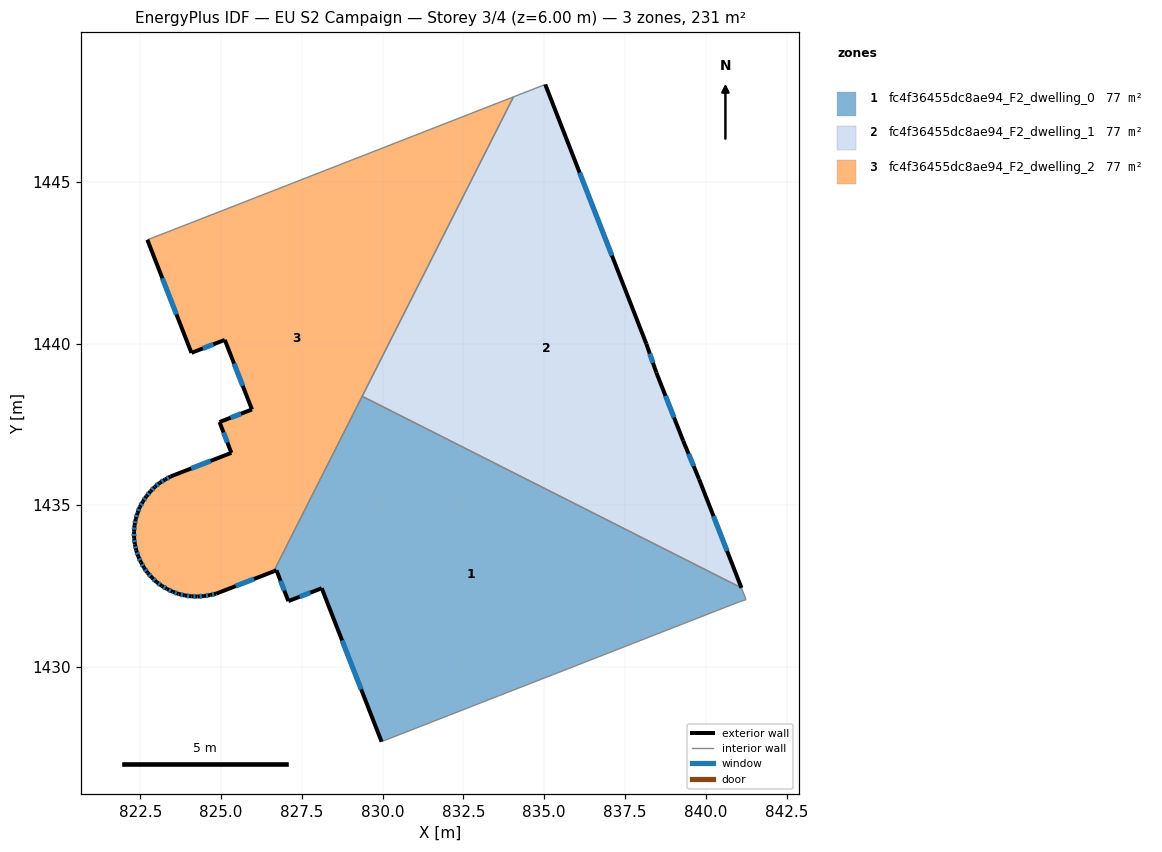
=== STOREY PLAN SPEC (per zone: floor XY polygon, exterior-wall plan segments, windows/doors) ===
zone 1: fc4f36455dc8ae94_F2_dwelling_0  (77.0 m²)
  floor: (841.10, 1432.44) (841.24, 1432.08) (841.04, 1432.01) (829.96, 1427.68) (828.11, 1432.43) (827.08, 1432.03) (826.71, 1432.98) (826.63, 1432.95) (829.37, 1438.37)
  exterior wall: (828.11, 1432.43) – (829.96, 1427.68)  [5.1 m]
    window: (828.74, 1430.81) – (829.33, 1429.30)  [1.6 m²]
  exterior wall: (827.08, 1432.03) – (828.11, 1432.43)  [1.1 m]
    window: (827.43, 1432.17) – (827.76, 1432.29)  [0.3 m²]
  exterior wall: (826.71, 1432.98) – (827.08, 1432.03)  [1.0 m]
    window: (826.84, 1432.66) – (826.96, 1432.35)  [0.3 m²]
  exterior wall: (826.63, 1432.95) – (826.71, 1432.98)  [0.1 m]
  interior walls: 5
zone 2: fc4f36455dc8ae94_F2_dwelling_1  (77.0 m²)
  floor: (835.03, 1448.02) (838.16, 1439.99) (838.47, 1439.10) (839.30, 1436.99) (839.79, 1435.80) (841.10, 1432.44) (829.37, 1438.37) (834.05, 1447.64)
  exterior wall: (838.16, 1439.99) – (835.03, 1448.02)  [8.6 m]
    window: (837.10, 1442.72) – (836.10, 1445.29)  [2.6 m²]
  exterior wall: (838.47, 1439.10) – (838.16, 1439.99)  [0.9 m]
    window: (838.36, 1439.41) – (838.27, 1439.69)  [0.3 m²]
  exterior wall: (839.30, 1436.99) – (838.47, 1439.10)  [2.3 m]
    window: (839.02, 1437.71) – (838.75, 1438.38)  [0.7 m²]
  exterior wall: (839.79, 1435.80) – (839.30, 1436.99)  [1.3 m]
    window: (839.62, 1436.21) – (839.47, 1436.59)  [0.4 m²]
  exterior wall: (841.10, 1432.44) – (839.79, 1435.80)  [3.6 m]
    window: (840.66, 1433.58) – (840.24, 1434.66)  [1.1 m²]
  interior walls: 3
zone 3: fc4f36455dc8ae94_F2_dwelling_2  (77.0 m²)
  floor: (834.05, 1447.64) (826.63, 1432.95) (824.85, 1432.26) (824.66, 1432.22) (824.47, 1432.18) (824.27, 1432.17) (824.08, 1432.18) (823.88, 1432.20) (823.69, 1432.25) (823.51, 1432.32) (823.32, 1432.41) (823.16, 1432.50) (823.00, 1432.62) (822.86, 1432.76) (822.72, 1432.90) (822.61, 1433.06) (822.52, 1433.23) (822.44, 1433.41) (822.37, 1433.60) (822.33, 1433.79) (822.31, 1433.98) (822.30, 1434.18) (822.32, 1434.38) (822.36, 1434.57) (822.41, 1434.76) (822.48, 1434.94) (822.58, 1435.11) (822.68, 1435.27) (822.81, 1435.42) (822.95, 1435.57) (823.10, 1435.69) (823.27, 1435.79) (823.43, 1435.89) (825.32, 1436.62) (824.95, 1437.57) (825.95, 1437.96) (825.11, 1440.12) (824.08, 1439.71) (822.72, 1443.21) (824.04, 1443.73)
  exterior wall: (824.27, 1432.17) – (824.47, 1432.18)  [0.2 m]
    window: (824.34, 1432.18) – (824.40, 1432.18)  [0.1 m²]
  exterior wall: (824.08, 1432.18) – (824.27, 1432.17)  [0.2 m]
    window: (824.14, 1432.18) – (824.20, 1432.17)  [0.1 m²]
  exterior wall: (823.88, 1432.20) – (824.08, 1432.18)  [0.2 m]
    window: (823.95, 1432.20) – (824.01, 1432.19)  [0.1 m²]
  exterior wall: (823.69, 1432.25) – (823.88, 1432.20)  [0.2 m]
    window: (823.75, 1432.24) – (823.81, 1432.22)  [0.1 m²]
  exterior wall: (823.51, 1432.32) – (823.69, 1432.25)  [0.2 m]
    window: (823.57, 1432.30) – (823.62, 1432.27)  [0.1 m²]
  exterior wall: (823.32, 1432.41) – (823.51, 1432.32)  [0.2 m]
    window: (823.39, 1432.38) – (823.44, 1432.35)  [0.1 m²]
  exterior wall: (823.16, 1432.50) – (823.32, 1432.41)  [0.2 m]
    window: (823.22, 1432.47) – (823.27, 1432.44)  [0.1 m²]
  exterior wall: (823.00, 1432.62) – (823.16, 1432.50)  [0.2 m]
    window: (823.06, 1432.58) – (823.11, 1432.54)  [0.1 m²]
  exterior wall: (822.86, 1432.76) – (823.00, 1432.62)  [0.2 m]
    window: (822.91, 1432.71) – (822.95, 1432.67)  [0.1 m²]
  exterior wall: (822.72, 1432.90) – (822.86, 1432.76)  [0.2 m]
    window: (822.77, 1432.85) – (822.81, 1432.81)  [0.1 m²]
  exterior wall: (822.61, 1433.06) – (822.72, 1432.90)  [0.2 m]
    window: (822.65, 1433.01) – (822.69, 1432.96)  [0.1 m²]
  exterior wall: (822.52, 1433.23) – (822.61, 1433.06)  [0.2 m]
    window: (822.55, 1433.17) – (822.58, 1433.12)  [0.1 m²]
  exterior wall: (822.44, 1433.41) – (822.52, 1433.23)  [0.2 m]
    window: (822.46, 1433.35) – (822.49, 1433.29)  [0.1 m²]
  exterior wall: (822.37, 1433.60) – (822.44, 1433.41)  [0.2 m]
    window: (822.39, 1433.53) – (822.41, 1433.47)  [0.1 m²]
  exterior wall: (822.33, 1433.79) – (822.37, 1433.60)  [0.2 m]
    window: (822.34, 1433.72) – (822.36, 1433.66)  [0.1 m²]
  exterior wall: (822.31, 1433.98) – (822.33, 1433.79)  [0.2 m]
    window: (822.31, 1433.91) – (822.32, 1433.85)  [0.1 m²]
  exterior wall: (822.30, 1434.18) – (822.31, 1433.98)  [0.2 m]
    window: (822.30, 1434.11) – (822.31, 1434.05)  [0.1 m²]
  exterior wall: (822.32, 1434.38) – (822.30, 1434.18)  [0.2 m]
    window: (822.31, 1434.31) – (822.31, 1434.25)  [0.1 m²]
  exterior wall: (822.36, 1434.57) – (822.32, 1434.38)  [0.2 m]
    window: (822.34, 1434.50) – (822.33, 1434.44)  [0.1 m²]
  exterior wall: (822.41, 1434.76) – (822.36, 1434.57)  [0.2 m]
    window: (822.39, 1434.69) – (822.38, 1434.63)  [0.1 m²]
  exterior wall: (822.48, 1434.94) – (822.41, 1434.76)  [0.2 m]
    window: (822.46, 1434.88) – (822.44, 1434.82)  [0.1 m²]
  exterior wall: (822.58, 1435.11) – (822.48, 1434.94)  [0.2 m]
    window: (822.54, 1435.05) – (822.51, 1435.00)  [0.1 m²]
  exterior wall: (822.68, 1435.27) – (822.58, 1435.11)  [0.2 m]
    window: (822.65, 1435.22) – (822.61, 1435.17)  [0.1 m²]
  exterior wall: (822.81, 1435.42) – (822.68, 1435.27)  [0.2 m]
    window: (822.77, 1435.37) – (822.73, 1435.32)  [0.1 m²]
  exterior wall: (822.95, 1435.57) – (822.81, 1435.42)  [0.2 m]
    window: (822.90, 1435.52) – (822.86, 1435.47)  [0.1 m²]
  exterior wall: (823.10, 1435.69) – (822.95, 1435.57)  [0.2 m]
    window: (823.05, 1435.65) – (823.00, 1435.61)  [0.1 m²]
  exterior wall: (823.27, 1435.79) – (823.10, 1435.69)  [0.2 m]
    window: (823.21, 1435.76) – (823.15, 1435.73)  [0.1 m²]
  exterior wall: (823.43, 1435.89) – (823.27, 1435.79)  [0.2 m]
    window: (823.38, 1435.85) – (823.32, 1435.82)  [0.1 m²]
  exterior wall: (825.32, 1436.62) – (823.43, 1435.89)  [2.0 m]
    window: (824.68, 1436.37) – (824.07, 1436.14)  [0.6 m²]
  exterior wall: (824.95, 1437.57) – (825.32, 1436.62)  [1.0 m]
    window: (825.07, 1437.25) – (825.19, 1436.94)  [0.3 m²]
  exterior wall: (825.95, 1437.96) – (824.95, 1437.57)  [1.1 m]
    window: (825.61, 1437.83) – (825.29, 1437.70)  [0.3 m²]
  exterior wall: (825.11, 1440.12) – (825.95, 1437.96)  [2.3 m]
    window: (825.40, 1439.38) – (825.67, 1438.69)  [0.7 m²]
  exterior wall: (824.08, 1439.71) – (825.11, 1440.12)  [1.1 m]
    window: (824.43, 1439.85) – (824.76, 1439.98)  [0.3 m²]
  exterior wall: (822.72, 1443.21) – (824.08, 1439.71)  [3.8 m]
    window: (823.18, 1442.02) – (823.62, 1440.90)  [1.2 m²]
  exterior wall: (824.85, 1432.26) – (826.63, 1432.95)  [1.9 m]
    window: (825.45, 1432.50) – (826.02, 1432.72)  [0.6 m²]
  exterior wall: (824.66, 1432.22) – (824.85, 1432.26)  [0.2 m]
    window: (824.72, 1432.23) – (824.78, 1432.25)  [0.1 m²]
  exterior wall: (824.47, 1432.18) – (824.66, 1432.22)  [0.2 m]
    window: (824.53, 1432.20) – (824.59, 1432.21)  [0.1 m²]
  interior walls: 4

=== DERIVED (storey summary) ===
Building: EU S2 Campaign
Storey: 3 of 4  (floor level z = 6.00 m)
Storey gross floor area: 230.9 m²
Zones on this storey: 3
  - fc4f36455dc8ae94_F2_dwelling_0: floor 77.0 m²; exterior wall 7.3 m (21.9 m²); 3 window(s) 2.2 m²; WWR 10.1%
  - fc4f36455dc8ae94_F2_dwelling_1: floor 77.0 m²; exterior wall 16.7 m (50.2 m²); 5 window(s) 5.1 m²; WWR 10.2%
  - fc4f36455dc8ae94_F2_dwelling_2: floor 77.0 m²; exterior wall 19.1 m (57.3 m²); 37 window(s) 5.8 m²; WWR 10.2%
Zone adjacency (shared interzone walls):
  - fc4f36455dc8ae94_F2_dwelling_0 ↔ fc4f36455dc8ae94_F2_dwelling_1
  - fc4f36455dc8ae94_F2_dwelling_0 ↔ fc4f36455dc8ae94_F2_dwelling_2
  - fc4f36455dc8ae94_F2_dwelling_1 ↔ fc4f36455dc8ae94_F2_dwelling_2